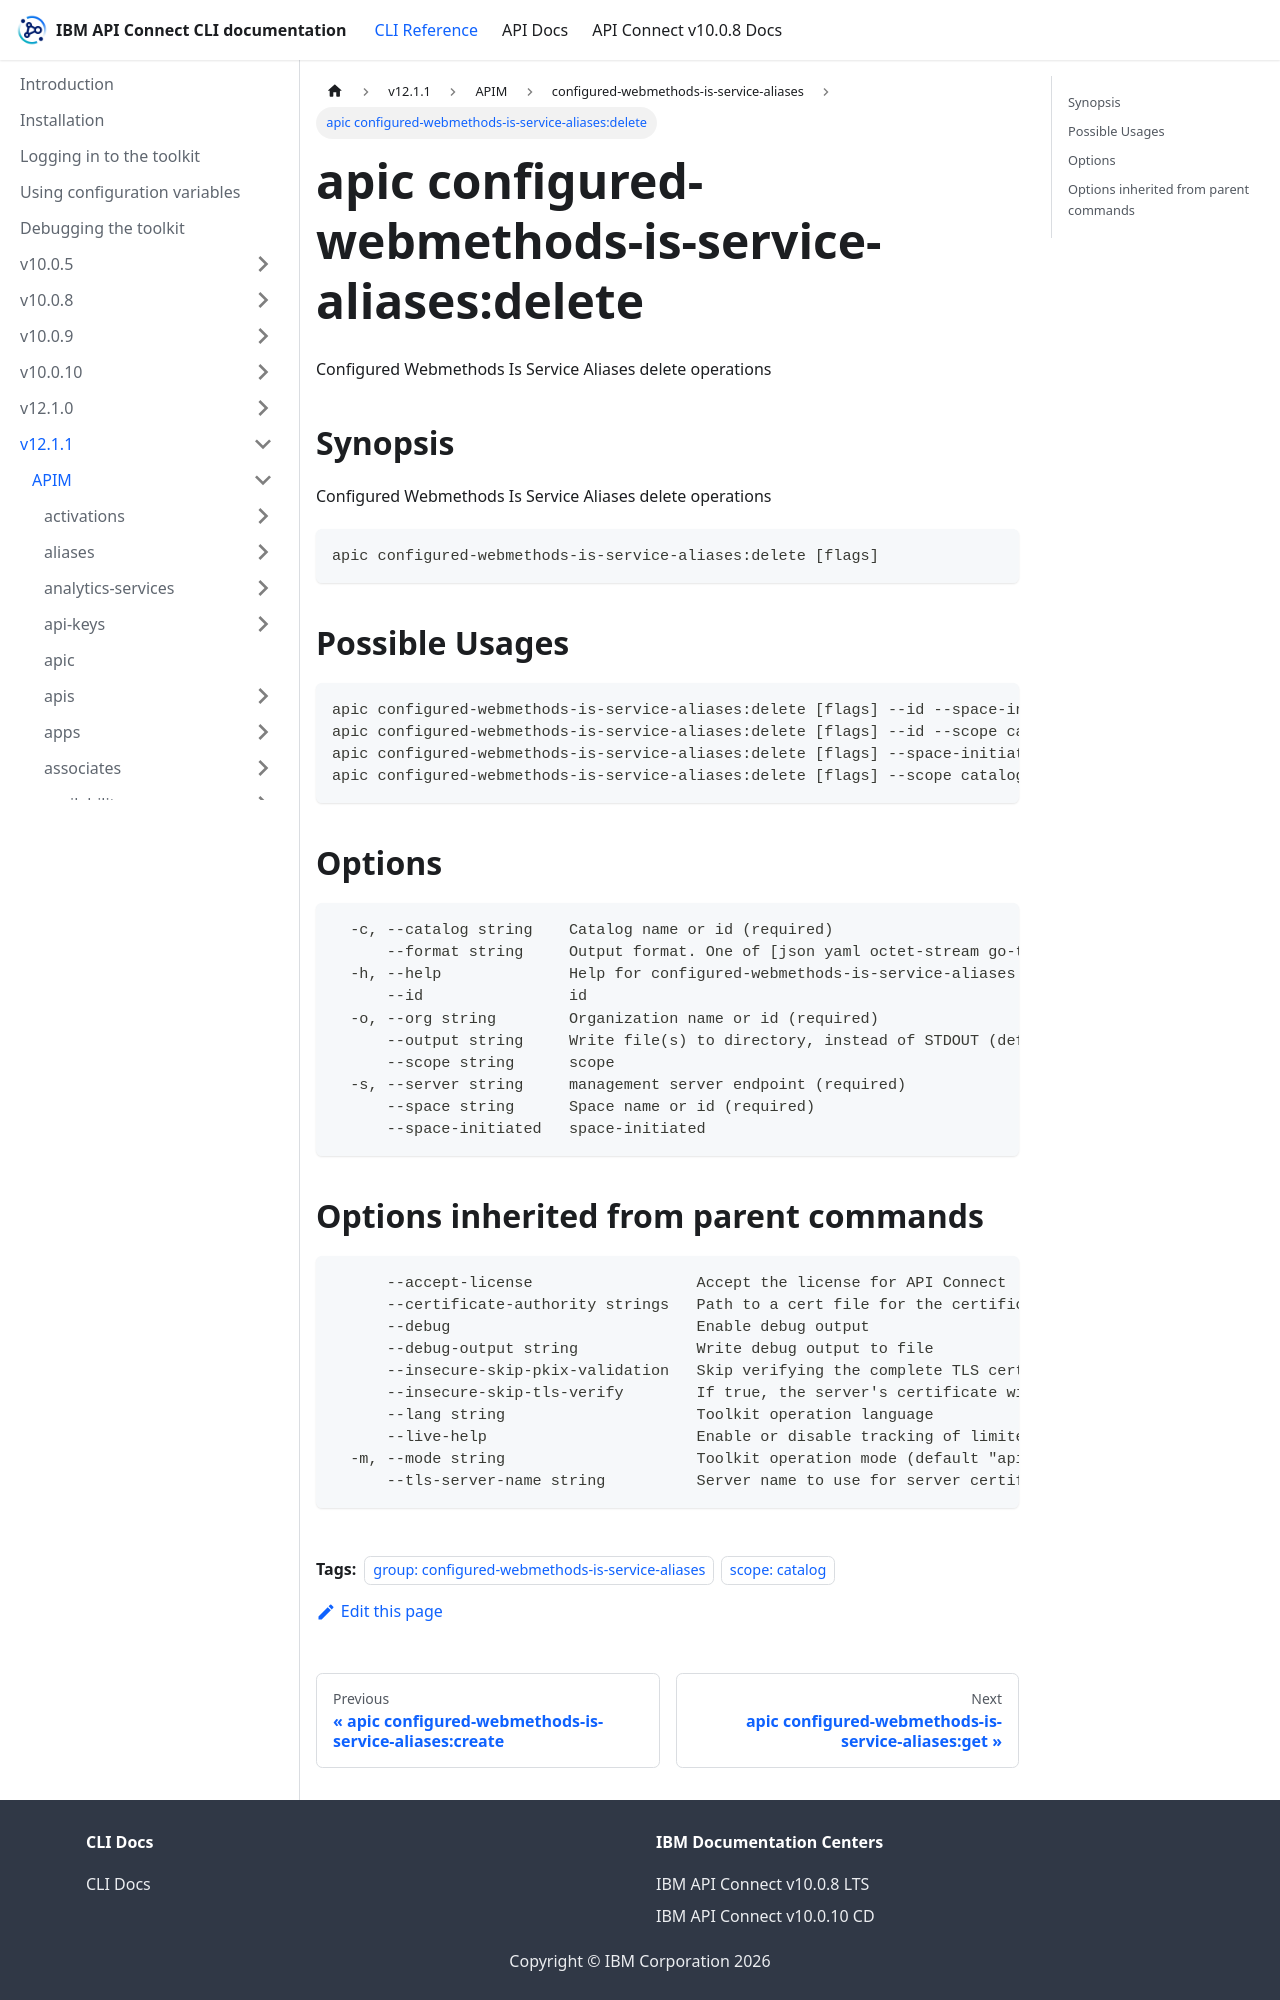

repository: ibm-apiconnect/clidocs · page: docs/v1211/apim/configured-webmethods-is-service-aliases/apic_configured-webmethods-is-service-aliases_delete.html · generator: docusaurus

---
tags:
- "group: configured-webmethods-is-service-aliases"
- "scope: catalog"
---
# apic configured-webmethods-is-service-aliases:delete

Configured Webmethods Is Service Aliases delete operations

## Synopsis

Configured Webmethods Is Service Aliases delete operations

```
apic configured-webmethods-is-service-aliases:delete [flags]
```

## Possible Usages

```
apic configured-webmethods-is-service-aliases:delete [flags] --id --space-initiated ID
apic configured-webmethods-is-service-aliases:delete [flags] --id --scope catalog ID
apic configured-webmethods-is-service-aliases:delete [flags] --space-initiated NAME:VERSION
apic configured-webmethods-is-service-aliases:delete [flags] --scope catalog NAME:VERSION
```

## Options

```
  -c, --catalog string    Catalog name or id (required)
      --format string     Output format. One of [json yaml octet-stream go-template=... go-template-file=...], defaults to yaml.
  -h, --help              Help for configured-webmethods-is-service-aliases:delete
      --id                id
  -o, --org string        Organization name or id (required)
      --output string     Write file(s) to directory, instead of STDOUT (default "-")
      --scope string      scope
  -s, --server string     management server endpoint (required)
      --space string      Space name or id (required)
      --space-initiated   space-initiated
```
